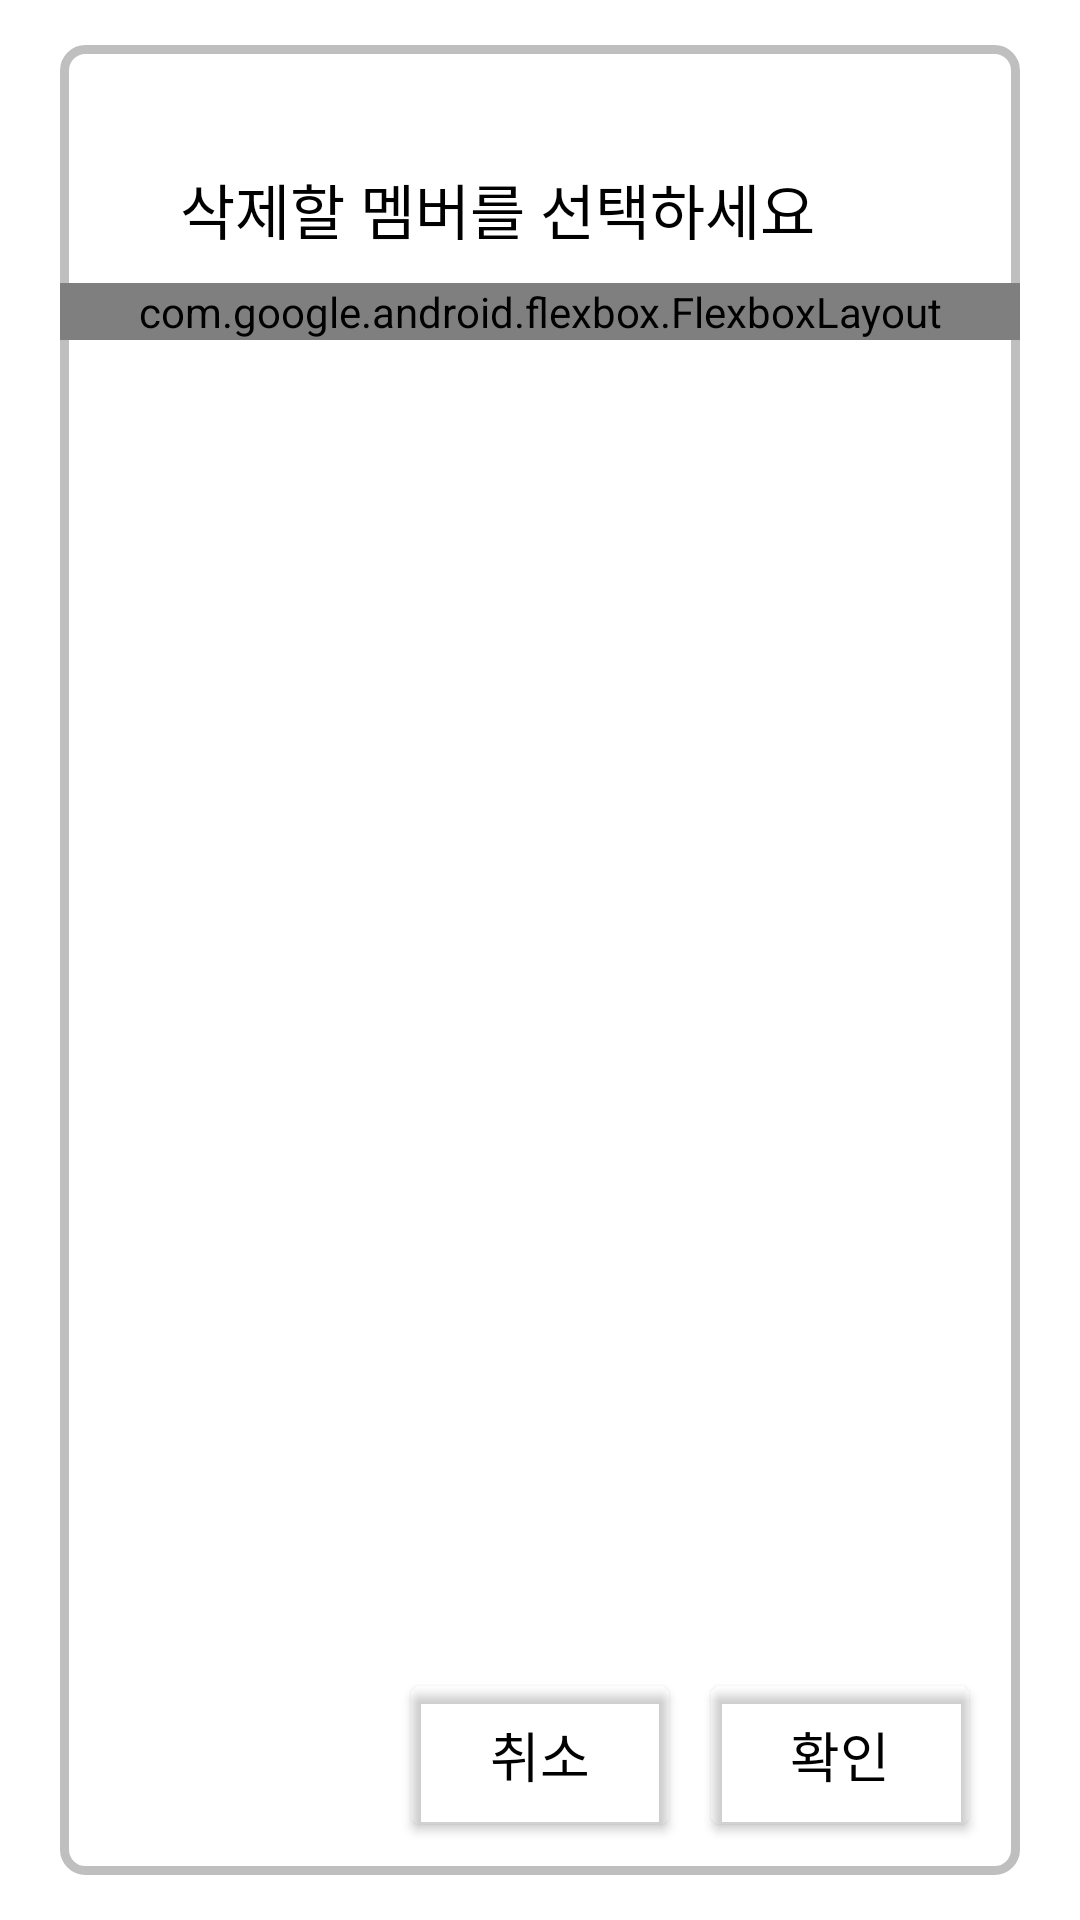

Produce the Android XML layout that renders to this screen, including the resource entries it uses.
<!-- AndroidManifest.xml: application theme Theme.DutchGo -->
<!-- res/layout/activity_del_mem.xml -->
<?xml version="1.0" encoding="utf-8"?>
<androidx.constraintlayout.widget.ConstraintLayout xmlns:android="http://schemas.android.com/apk/res/android"
    xmlns:app="http://schemas.android.com/apk/res-auto"
    xmlns:tools="http://schemas.android.com/tools"
    android:layout_width="match_parent"
    android:layout_height="match_parent"
    tools:context=".DelMemActivity">

    <androidx.constraintlayout.widget.ConstraintLayout
        android:id="@+id/constraintLayout"
        android:layout_width="320dp"
        android:layout_height="610dp"
        android:background="@drawable/layout_line"
        app:layout_constraintBottom_toBottomOf="parent"
        app:layout_constraintEnd_toEndOf="parent"
        app:layout_constraintStart_toStartOf="parent"
        app:layout_constraintTop_toTopOf="parent">

        <LinearLayout
            android:layout_width="match_parent"
            android:layout_height="0dp"
            android:orientation="vertical"
            app:layout_constraintTop_toTopOf="parent">

            <TextView
                android:id="@+id/textView2"
                android:layout_width="wrap_content"
                android:layout_height="wrap_content"
                android:layout_marginStart="40dp"
                android:layout_marginTop="40dp"
                android:layout_marginBottom="10dp"
                android:text="@string/멤버삭제제목"
                android:textColor="#000000"
                android:textSize="20sp" />

            <com.google.android.flexbox.FlexboxLayout
                android:id="@+id/cbLayout"
                android:layout_width="match_parent"
                android:layout_height="wrap_content"
                app:flexWrap="wrap">


            </com.google.android.flexbox.FlexboxLayout>




        </LinearLayout>


        <Button
            android:id="@+id/confirmMem"
            android:layout_width="wrap_content"
            android:layout_height="wrap_content"
            android:layout_marginEnd="16dp"
            android:layout_marginBottom="16dp"
            android:background="@drawable/border_rect_btn"
            android:text="@string/확인"
            android:textColor="#000000"
            android:textSize="18sp"
            app:backgroundTint="#00FFFFFF"
            app:iconTint="#FFFFFF"
            app:layout_constraintBottom_toBottomOf="parent"
            app:layout_constraintEnd_toEndOf="parent" />

        <Button
            android:id="@+id/cancelMem"
            android:layout_width="wrap_content"
            android:layout_height="wrap_content"

            android:layout_marginEnd="12dp"
            android:layout_marginBottom="16dp"
            android:background="@drawable/border_rect_btn"
            android:text="@string/취소"
            android:textColor="#000000"
            android:textSize="18sp"
            app:backgroundTint="#00000000"
            app:iconTint="#FFFFFF"
            app:layout_constraintBottom_toBottomOf="parent"
            app:layout_constraintEnd_toStartOf="@+id/confirmMem" />

    </androidx.constraintlayout.widget.ConstraintLayout>
</androidx.constraintlayout.widget.ConstraintLayout>
<!-- resources referenced by this layout -->
<resources>
  <!-- drawable border_rect_btn (drawable) -->
  <?xml version="1.0" encoding="utf-8"?>
  <shape xmlns:android="http://schemas.android.com/apk/res/android" >
      <solid android:color="@color/white"/>
      <corners
          android:topLeftRadius="3dp"
          android:topRightRadius="3dp"
          android:bottomLeftRadius="3dp"
          android:bottomRightRadius="3dp"  />
  
      <stroke
          android:width="2dp"
          android:color="@color/black" />
  </shape>
  <!-- drawable layout_line (drawable-xhdpi) -->
  <?xml version="1.0" encoding="utf-8"?>
  <shape
      xmlns:android="http://schemas.android.com/apk/res/android"
      android:shape="rectangle">
      <solid android:color="@color/white" />
      <stroke android:color="#40000000" android:width="3dp" />
      <corners android:radius="7dp" />
  </shape>
  <style name="Theme.DutchGo" parent="Theme.MaterialComponents.DayNight.DarkActionBar">
          
          <item name="colorPrimary">@color/purple_500</item>
          <item name="colorPrimaryVariant">@color/purple_700</item>
          <item name="colorOnPrimary">@color/white</item>
          
          <item name="colorSecondary">@color/teal_200</item>
          <item name="colorSecondaryVariant">@color/teal_700</item>
          <item name="colorOnSecondary">@color/black</item>
          
          <item name="android:statusBarColor" tools:targetApi="l">?attr/colorPrimaryVariant</item>
          
      </style>
  <!-- not gathered from this repository: default colours our renderer supplied (Android Studio template values) -->
  <color name="purple_500">#FF6200EE</color>
  <color name="purple_700">#FF3700B3</color>
  <color name="teal_200">#FF03DAC5</color>
  <color name="teal_700">#FF018786</color>
  <color name="black">#FF000000</color>
  <color name="white">#FFFFFFFF</color>
</resources>
